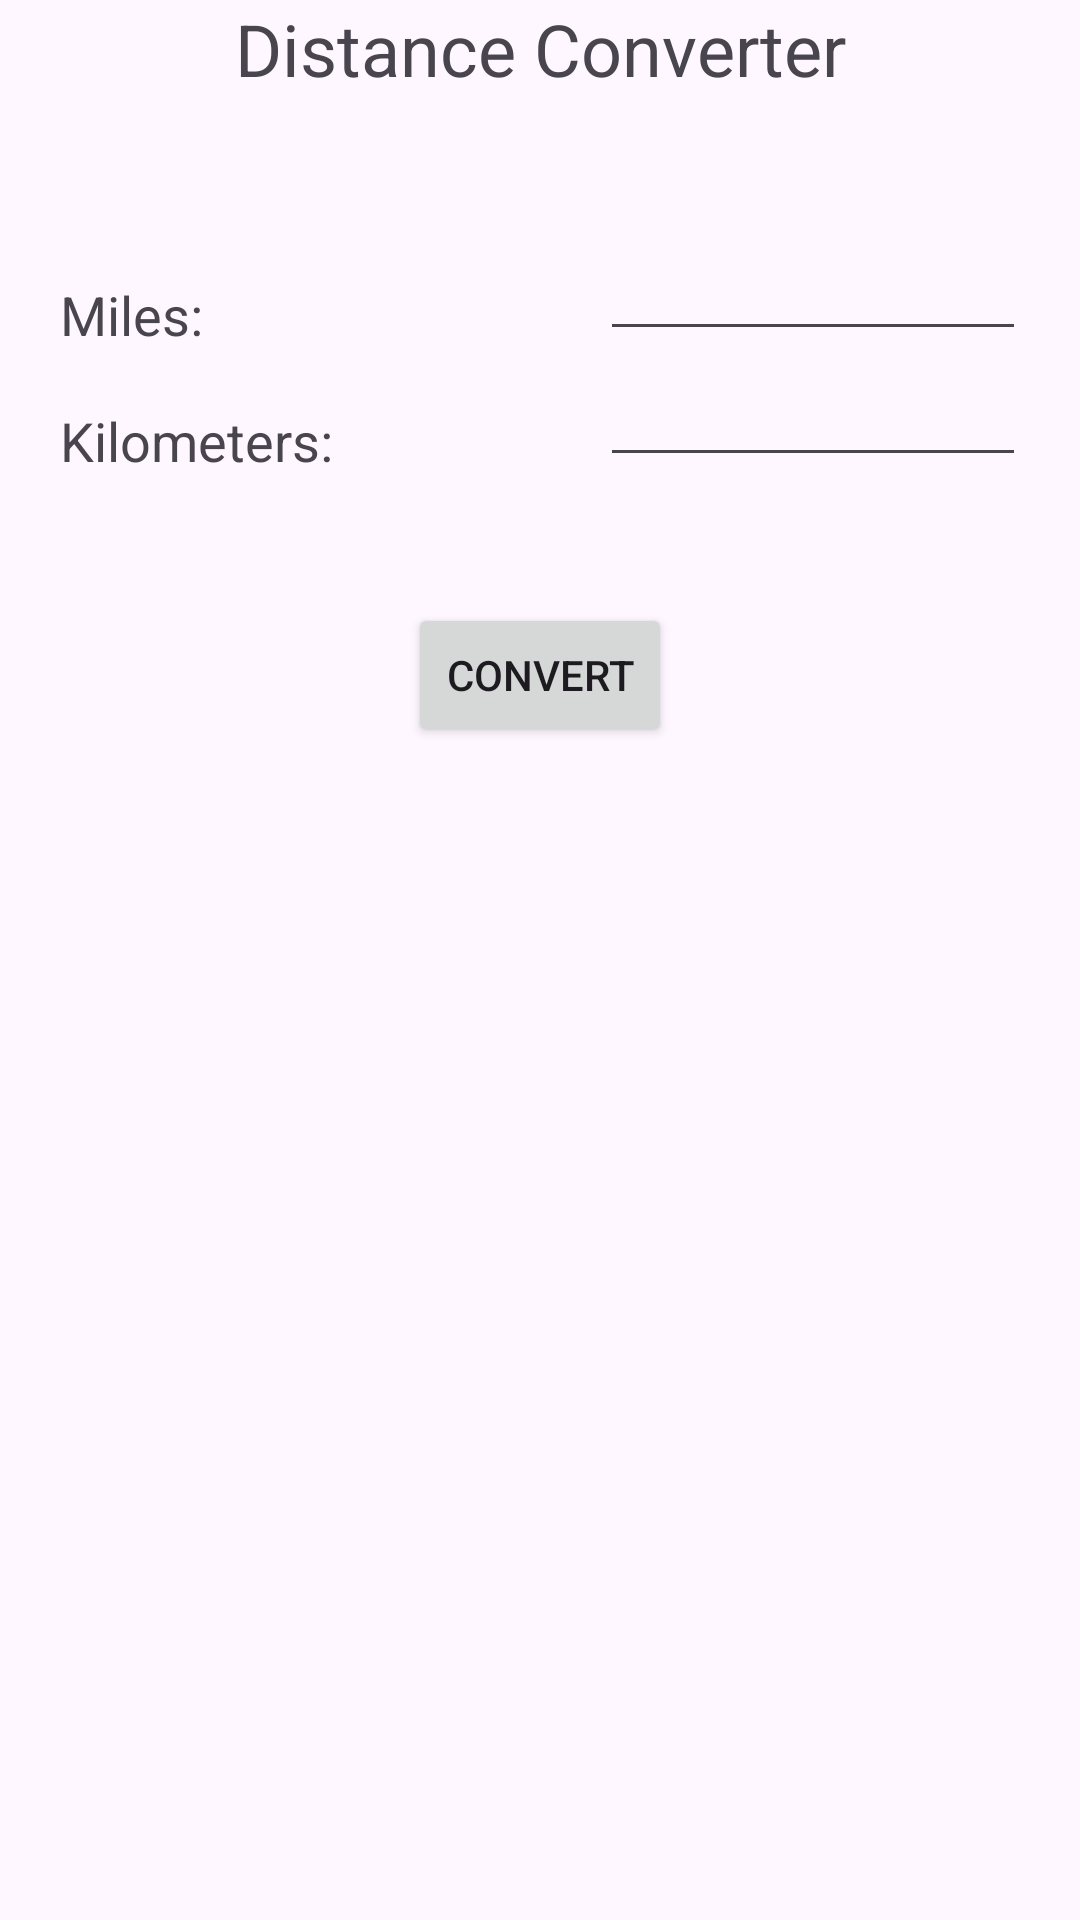

Write the Android layout XML for this screen, with the resource values it uses.
<!-- AndroidManifest.xml: application theme Theme.Lab_5ACalculatorRemix -->
<!-- res/layout/fragment_dist_converter.xml -->
<?xml version="1.0" encoding="utf-8"?>
<FrameLayout xmlns:android="http://schemas.android.com/apk/res/android"
    xmlns:tools="http://schemas.android.com/tools"
    android:layout_width="match_parent"
    android:layout_height="match_parent"
    tools:context=".MainActivity">

    <TextView
        android:layout_width="match_parent"
        android:layout_height="match_parent"
        android:gravity="center_horizontal"
        android:text="@string/lbl_dist_title_text"
        android:textSize="24sp" />

    
    <TextView
        android:id="@+id/mileLbl"
        android:layout_width="wrap_content"
        android:layout_height="42dp"
        android:layout_marginStart="20dp"
        android:layout_marginTop="75dp"
        android:gravity="bottom"
        android:text="@string/mileLblText"
        android:textSize="18sp" />
    <TextView
        android:id="@+id/kilometerLbl"
        android:layout_width="wrap_content"
        android:layout_height="42dp"
        android:layout_marginStart="20dp"
        android:layout_marginTop="117dp"
        android:gravity="bottom"
        android:text="@string/kilometerLblText"
        android:textAlignment="gravity"
        android:textSize="18sp" />

    
    <EditText
        android:id="@+id/mileInput"
        android:layout_width="match_parent"
        android:layout_height="42dp"
        android:layout_marginStart="200dp"
        android:layout_marginEnd="18dp"
        android:layout_marginTop="75dp"
        android:autofillHints="@string/mileHint"
        android:ems="10"
        android:inputType="numberDecimal"
        android:text="@string/mileInputText"
        android:textSize="18sp"
        tools:ignore="LabelFor,SpeakableTextPresentCheck" />
    <EditText
        android:id="@+id/kilometerInput"
        android:layout_width="match_parent"
        android:layout_height="42dp"
        android:layout_marginStart="200dp"
        android:layout_marginEnd="18dp"
        android:layout_marginTop="117dp"
        android:autofillHints="@string/kilometerHint"
        android:ems="10"
        android:inputType="number"
        android:text="@string/kilometerInputText"
        android:textSize="18sp"
        tools:ignore="LabelFor,SpeakableTextPresentCheck" />

    <Button
        android:id="@+id/convertDist"
        android:layout_width="wrap_content"
        android:layout_height="wrap_content"
        android:layout_marginTop="201dp"
        android:layout_gravity="center_horizontal"
        android:gravity="center_horizontal|center_vertical"
        android:text="@string/convertDist" />
</FrameLayout>
<!-- resources referenced by this layout -->
<resources>
  <string name="convertDist">Convert</string>
  <string name="kilometerHint">Enter kilometers</string>
  <string name="kilometerInputText"> </string>
  <string name="kilometerLblText">Kilometers:</string>
  <string name="lbl_dist_title_text">Distance Converter</string>
  <string name="mileHint">Enter miles</string>
  <string name="mileInputText"> </string>
  <string name="mileLblText">Miles:</string>
  <style name="Theme.Lab_5ACalculatorRemix" parent="Base.Theme.Lab_5ACalculatorRemix" />
  <style name="Base.Theme.Lab_5ACalculatorRemix" parent="Theme.Material3.DayNight.NoActionBar">
          
          
      </style>
</resources>
